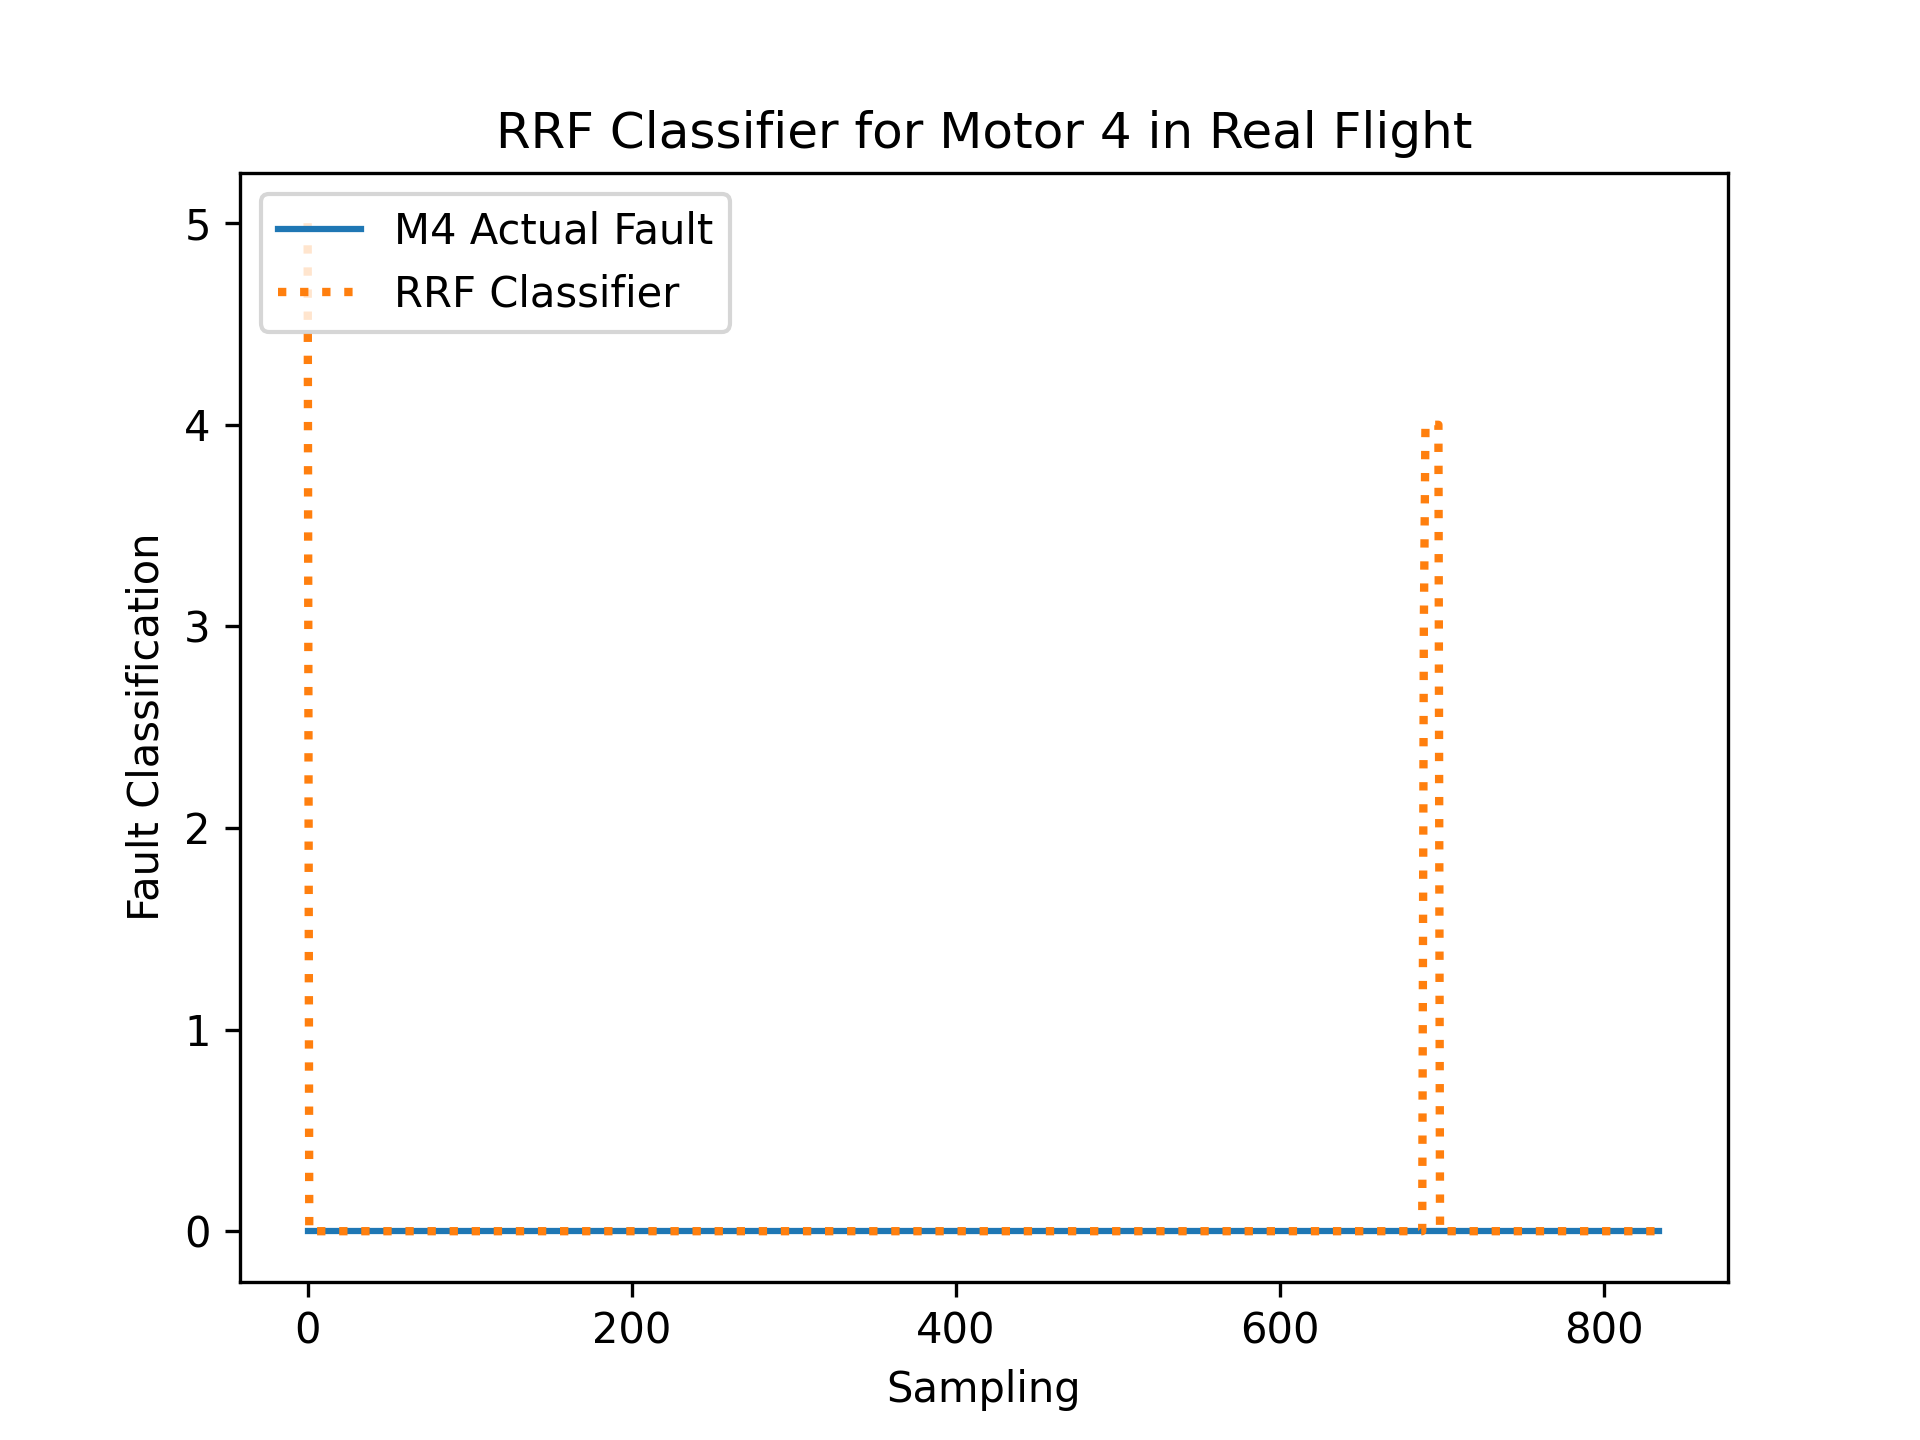

Source data for this figure (header and first rows):
R, RDes, P, PDes, Y, YDes, FaultIn
-0.01397, 1.128, 0.01847, 6.188, 0.002806, 0.003894, 0
-0.03354, 1.128, 0.005758, 6.189, -0.003789, 0.004096, 0
-0.02616, 1.127, -0.03865, 6.19, 0.02788, 0.004465, 0
0.08217, 1.122, -0.06944, 6.178, -0.07552, 0.002757, 0
0.03766, 1.121, -0.04765, 6.17, -0.03568, 0.003493, 0
-0.02174, 1.121, 0.005477, 6.168, -0.03729, 0.004877, 0
-0.03432, 1.12, 0.005174, 6.171, 0.01711, 0.004318, 0
0.04997, 1.116, -0.06919, 6.161, 0.03067, 0.005115, 0
-0.001556, 1.117, -0.03357, 6.16, 0.02666, 0.004355, 0
0.01705, 1.119, -0.003777, 6.157, 0.0117, 0.003816, 0
-0.004382, 1.112, -0.1153, 6.152, -0.1033, 0.002713, 0
-0.004261, 1.115, -0.003811, 6.15, -0.09457, 0.002939, 0
-0.01984, 1.124, 0.09975, 6.156, -0.04262, 0.003696, 0
-0.02475, 1.13, 0.09681, 6.154, 0.1274, 0.007409, 0
0.09908, 1.123, -0.03235, 6.138, 0.02877, 0.005366, 0
0.03237, 1.124, -0.08706, 6.133, -0.1939, 0.001443, 0
-0.04539, 1.115, -0.05968, 6.138, -0.2657, -0.0004679, 0
-0.06158, 1.128, 0.0771, 6.139, -0.04006, 0.005818, 0
0.0993, 1.122, 0.05841, 6.13, 0.2363, 0.008633, 0
0.1361, 1.111, -0.04516, 6.111, 0.1967, 0.007907, 0
-0.09638, 1.108, -0.0343, 6.107, -0.2858, 0.0004988, 0
-0.1938, 1.103, -0.05157, 6.139, -0.4552, -0.002354, 0
-0.08068, 1.104, 0.007323, 6.144, -0.1067, 0.004166, 0
0.4815, 1.096, -0.1137, 6.09, 0.5099, 0.01177, 0
-0.05613, 1.096, 0.006784, 6.074, -0.002039, 0.004657, 0
-0.4593, 1.09, -0.1646, 6.123, -0.435, -0.00263, 0
0.12, 1.078, -0.2638, 6.123, -0.2502, -0.001303, 0
0.4484, 1.069, -0.1305, 6.086, -0.5274, -0.001947, 0
0.1123, 1.072, -0.1215, 6.167, 0.6771, 0.005186, 0
-0.4226, 1.134, 0.5954, 6.118, 0.9837, 0.02754, 0
0.1181, 1.054, -0.5243, 6.1, -0.08948, 0.004483, 0
0.1698, 1.099, 0.5158, 6.081, -2.063, -0.03215, 0
-1.034, 1.049, -0.3924, 6.159, 0.2167, 0.01469, 0
0.06724, 1.102, 0.5601, 6.138, 0.3894, 0.01149, 0
1.506, 1.139, 0.4429, 6.055, 0.3864, 0.008684, 0
0.5295, 1.041, -0.6387, 6.018, -0.4562, -0.006659, 0
-0.1293, 0.9963, -1.141, 6.108, 0.6093, 0.01371, 0
-0.6595, 0.9873, -1.397, 6.186, -0.7664, -0.0038, 0
-1.082, 0.9981, -2.315, 6.219, -0.0722, -0.005613, 0
0.06471, 1.161, -0.2172, 6.033, -1.046, -0.001025, 0
-0.2978, 1.101, -0.08169, 6.133, 0.1881, 0.005079, 0
0.3088, 1.129, 1.036, 6.154, 1.053, 0.02548, 0
0.6678, 1.07, -0.7334, 6.079, -0.1401, -4.663495e-05, 0
1.109, 1.108, 0.2422, 6.05, 0.09636, 0.005808, 0
-1.167, 1.068, -0.4684, 6.207, -1.25, -0.002148, 0
-1.054, 1.032, -1.079, 6.211, 0.3939, -0.001307, 0
0.4827, 1.145, 0.3683, 6.113, -0.005011, 0.008222, 0
0.5834, 1.1, -0.2034, 6.096, -0.09432, -0.002711, 0
-0.3754, 1.059, -0.3047, 6.107, 0.3663, 0.02455, 0
-0.02123, 1.084, -0.1457, 6.102, -0.2491, -0.007248, 0
1.198, 1.036, -1.228, 6.127, 0.9031, 0.0156, 0
-0.7022, 1.157, 0.5247, 6.111, -0.3876, 0.01577, 0
0.8364, 1.102, 0.1853, 5.982, -0.3936, -0.002432, 0
-1.598, 1.079, -0.4155, 6.14, 0.6678, 0.02487, 0
0.6783, 1.039, -1.188, 6.064, -0.7928, 0.003199, 0
0.7354, 1.171, 0.744, 6.092, 0.004212, -0.009112, 0
-0.3771, 1.046, -0.7662, 6.092, -0.04252, 0.007273, 0
-0.07225, 1.116, -0.1152, 6.09, 0.1461, 0.004237, 0
0.1433, 1.203, 0.9253, 6.097, 0.3793, 0.01011, 0
0.07111, 1.005, -1.285, 6.1, -0.6842, -0.01121, 0
... 776 more rows
